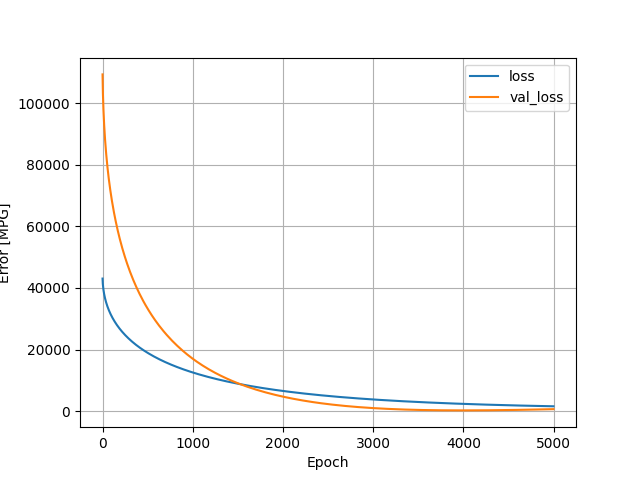

The data file committed next to this chart (first rows):
, loss, val_loss, epoch
0, 43054, 109387, 0
1, 42256, 107346, 1
2, 41740, 105744, 2
3, 41327, 104427, 3
4, 40971, 103228, 4
5, 40654, 102163, 5
6, 40366, 101184, 6
7, 40102, 100286, 7
8, 39857, 99450, 8
9, 39627, 98648, 9
10, 39408, 97889, 10
11, 39201, 97178, 11
12, 39003, 96493, 12
13, 38815, 95842, 13
14, 38634, 95196, 14
15, 38457, 94592, 15
16, 38290, 94007, 16
17, 38127, 93453, 17
18, 37969, 92906, 18
19, 37816, 92378, 19
20, 37667, 91871, 20
21, 37523, 91362, 21
22, 37381, 90879, 22
23, 37243, 90405, 23
24, 37110, 89940, 24
25, 36978, 89492, 25
26, 36850, 89055, 26
27, 36725, 88619, 27
28, 36601, 88193, 28
29, 36480, 87786, 29
30, 36363, 87382, 30
31, 36247, 86980, 31
32, 36132, 86588, 32
33, 36020, 86200, 33
34, 35910, 85825, 34
35, 35801, 85452, 35
36, 35694, 85084, 36
37, 35588, 84727, 37
38, 35485, 84374, 38
39, 35383, 84030, 39
40, 35283, 83691, 40
41, 35184, 83355, 41
42, 35087, 83022, 42
43, 34990, 82699, 43
44, 34896, 82381, 44
45, 34803, 82059, 45
46, 34710, 81744, 46
47, 34618, 81434, 47
48, 34528, 81124, 48
49, 34438, 80822, 49
50, 34350, 80526, 50
51, 34263, 80236, 51
52, 34178, 79946, 52
53, 34092, 79662, 53
54, 34008, 79381, 54
55, 33925, 79105, 55
56, 33843, 78826, 56
57, 33761, 78554, 57
58, 33681, 78288, 58
59, 33602, 78019, 59
... 4,940 more rows
